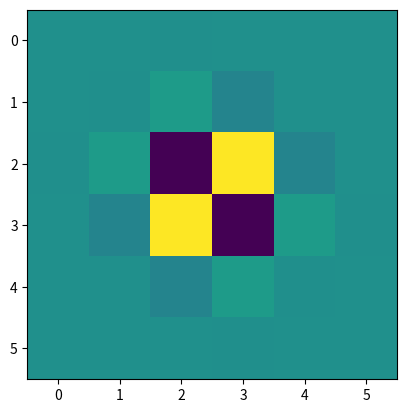

This figure's Python source:
import numpy as np
import matplotlib.pyplot as plt

# Coefficients taken from 
#  [1] https://en.wikipedia.org/wiki/Finite_difference_coefficient
# [redacted]
#       Cameron R. (2016). URL: https://web.media.mit.edu/~crtaylor/calculator.html
FD_COEFFICIENTS = {
    1 : {  2 : np.array([-1/2, 0, 1/2]),
        4 : np.array([1/12, -2/3, 0, 2/3, -1/12]),
        6 : np.array([-1/60, 3/20, -3/4, 0, 3/4, -3/20, 1/60]),
        8 : np.array([1/280, -4/105, 1/5, -4/5, 0, 4/5, -1/5, 4/105, -1/280 ])
    },
    2 : {   2 : np.array([1, -2, 1]),
        4 : np.array([-1/12, 4/3, -5/2, 4/3, -1/12]),
        6 : np.array([1/90, -3/20, 3/2, -49/18, 3/2, -3/20, 1/90]),
        8 : np.array([-1/560, 8/315, -1/5, 8/5, -205/72, 8/5, -1/5, 8/315, -1/560]),
        10: np.array([8 ,-125 ,1000 ,-6000 ,42000 ,-73766 ,42000 ,-6000 ,1000 ,-125 ,8])/(25200) # [2]
        }
    }


def get_fd_coefficients(derivative, accuracy):
    return FD_COEFFICIENTS[derivative][accuracy]

def get_laplacian_matrix(derivative, accuracy):
    # We build the laplacian matrix according to the 2009 ARD Paper by Raghuvanshi and Mehra
    # This is the 'K' Matrix appearing in the update rule of the FDTD wave equation
    coefs = get_fd_coefficients(derivative, accuracy)
    nr_pts = int(accuracy / 2)
    k = np.zeros(shape=nr_pts)
    k = coefs[0:nr_pts]
    K = np.zeros(shape=(nr_pts, nr_pts))

    for z in range(nr_pts):
        line = k[0:(z+1)]
        dest = np.zeros(shape=nr_pts)
        dest = line[::-1]
        K[z][0:(z+1)] = dest

    K = (np.vstack([K,-np.flipud(K)]))
    K = (np.hstack([-np.fliplr(K),K]))
    return K


if __name__ == '__main__':
    K = get_laplacian_matrix(2, 6)
    plt.imshow(K)
    plt.show()
    print(K)

